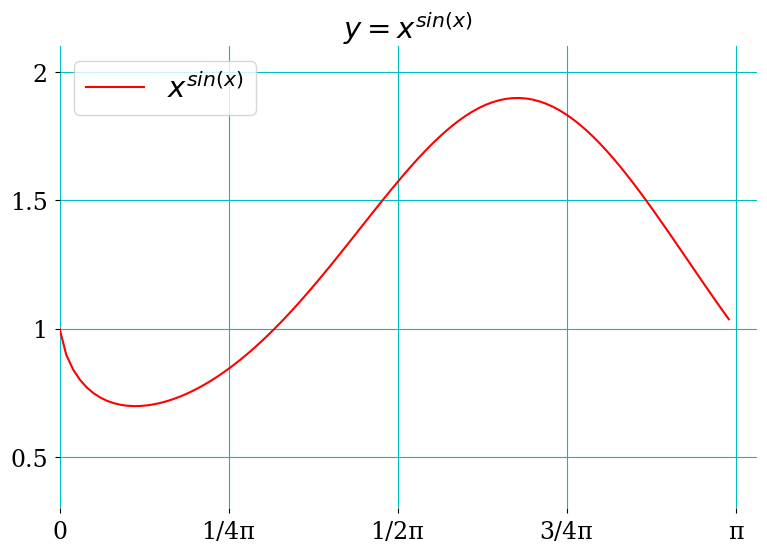
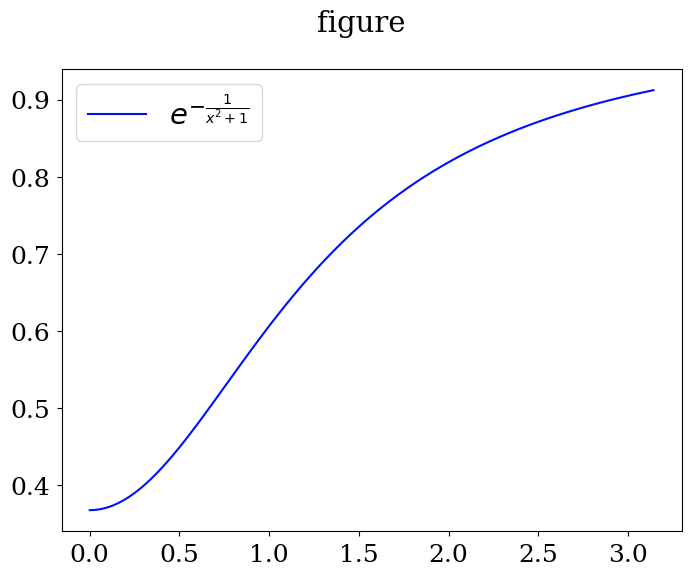

These charts were generated, in order, by the following Python code: (Note: this script raises an exception after producing the figures.)
# -*- coding: utf-8 -*-
# author: Minch Wu
"""pyplt.

绘图函数接口
# ## matplotlib
# matplotlib 提供了较为完整的matlab式绘图API，这种绘图代码简洁；
#
# 一般语法为plt.func
#
# 对于复杂绘图的支持，matplotlib 可以用面向对象的API接口实现
#
# 通过图层一步步搭建图形 figure->axes->axis，对于子图的设置为axes.set_prop

"""
import numpy as np
import matplotlib.pyplot as plt
from matplotlib import ticker
import mpl_toolkits.mplot3d as plt3

# 全局布局参数设置
plt.rcParams.update({
    'font.size': 18,
    'font.family': 'Serif',
    'text.usetex': False
})
# 中文显示
plt.rcParams['font.sans-serif'] = ['SimHei']
plt.rcParams['axes.unicode_minus'] = False

# 格式设置
# 科学计数
formatter = ticker.ScalarFormatter(useMathText=True)
formatter.set_scientific(True)
formatter.set_powerlimits((-1, 2))
# x和y轴的距离和坐标轴上的数字
plt.rcParams['xtick.major.pad'] = 5
plt.rcParams['ytick.major.pad'] = 5

x1 = np.arange(0, np.pi, 0.01 * np.pi)
y1 = x1**np.sin(x1)
fig, ax = plt.subplots(figsize=(9, 6), num=1)
ax.plot(x1, y1, 'r')
plt.title("$y = x^{sin(x)}$", fontsize=21)
plt.legend(labels=["$x^{sin(x)}$"], loc="best", fontsize=21)
plt.xlim(0, np.pi + 0.1)
plt.ylim(0.3, 2.1)
xtick = ["0", "1/4π", "1/2π", "3/4π", "π"]
plt.xticks(ticks=np.arange(0, np.pi + 0.1, 0.25 * np.pi),
           labels=xtick,
           fontsize=17)
plt.yticks(ticks=np.arange(0.5, 2.1, 0.5),
           labels=["0.5", "1", "1.5", "2"],
           fontsize=17)
plt.box(False)
plt.grid(True, color="c", which="major", axis="both")

x = np.linspace(0, np.pi, 101)
y = np.exp(-1 / (np.power(x, 2) + 1))
# plt.figure(num=1,figsize=(8,6),dpi=80)
fig, ax = plt.subplots(ncols=1, nrows=1, num=2, figsize=(8, 6), dpi=80)
fig.suptitle("figure", fontsize=21)
ax.plot(x, y, color="#000FFF", lw=1.5, ls="-", label=r"$e^{-\frac{1}{x^2+1}}$")
ax.legend(loc="best", fontsize=21)
ax.grid(b=True, which="both", color="c", ls="-.")
ax.grid(b=False)
plt.xlabel(xlabel="X", fontsize=17)
plt.ylabel(ylabel="Y", fontsize=17)
plt.xlim(0, np.pi)
plt.ylim(0.3, 1)
plt.xticks(np.linspace(0, np.pi, 5), ["0", "1/4π", "1/2π", "3/4π", "π"],
           fontsize=17)
plt.yticks(np.linspace(0.3, 1, 8), fontsize=17)
# fig.add_axes((0.7,0.7,0.3,0.3))
plt.show(fig)

x = np.linspace(0, 2 * np.pi, 101)
y = np.sin(x)
plt.figure(figsize=(8, 6), num=3)
plt.plot(x, y, color="r", ls="--", lw=1.5, marker="o")
plt.axis([0, 2 * np.pi, -1, 1])
plt.xlabel("x 轴", fontsize=17)
plt.ylabel("y 轴", fontsize=17)
plt.title("正弦函数", fontsize=21)
plt.grid(True, color="c", ls="-.")
plt.annotate(":我是(π,0)",
             xy=(np.pi, 0),
             xytext=(3 / 2 * np.pi, 0.5),
             fontsize=13,
             arrowprops=dict(facecolor="b", shrink=0.1))
plt.show()

θ = np.linspace(0, 2 * np.pi, 361)
ρ = np.sin(θ)**2 + np.cos(θ)**2
fig, ax = plt.subplots(num=4)
plt.polar(θ, ρ)
plt.show()

x = np.linspace(0, 10 * np.pi, 370)
y = x**2
fig = plt.figure(num=5, figsize=(8, 6), dpi=80)
fig.suptitle(t="OOP", x=0.5, y=0.9, fontsize=21)
ax1 = fig.add_axes([0.1, 0.1, 0.6, 0.6])  # 左侧间距，底部间距，宽度，高度([0,1])，为fig图框的比例值
ax1.plot(x,
         y,
         color='r',
         ls='-',
         marker='.',
         markerfacecolor='blue',
         markersize=0.5,
         markeredgewidth=2,
         markeredgecolor='black',
         label="$x^2$")
ax1.set_xscale('log')
ax1.yaxis.set_major_formatter(formatter)
ax1.set_xlabel("x")
ax1.set_ylabel("Y")
# 坐标轴标签和坐标轴数字的距离
ax1.xaxis.labelpad = -5
ax1.yaxis.labelpad = -5
ax1.set_title("$x^2$", fontsize=17)
ax1.grid(b=True, color='c', ls='--', alpha=1, lw=1.5)
ax1.legend(loc=0, fontsize=17)

ax2 = fig.add_axes([0.7, 0.7, 0.2, 0.2])
ax2.plot(x, np.sin(x))
ax2.set_xlabel("x")
ax2.set_ylabel("Y")
ax2.set_title("$sin(x)$")
ax2.grid(b=True, color='c')

# fig.tight_layout()
# fig.show()   # 可用于绘图后端GUI
# plt.show(fig)
# fig.savefig("OOP.png")
# plt.savefig("OOP.tiff")

# 坐标轴独立设置

x = np.linspace(0, 2 * np.pi, 101)
y = np.exp(-x**2)
fig, ax = plt.subplots(num=6)
ax.spines['bottom'].set_color('blue')
ax.spines['left'].set_color('blue')
ax.spines['left'].set_linewidth(2)
ax.spines['right'].set_color('none')
ax.yaxis.tick_left()

# 多轴绘图
x = np.linspace(0, 2 * np.pi, 101)
y = 1 / (np.log(np.sqrt(x) + 1) + 1) * np.sin(x)

fig, ax1 = plt.subplots(num=7)
ax1.plot(x, y)
ax1.set_xlim([0, 2 * np.pi])
ax1.set_ylim(ymin=-1 / 2, ymax=1)
ax1.set_ylabel(r"$\frac{sin(x)}{ln(\sqrt{x}+1)+1)}$", fontsize=17)
ax2 = ax1.twinx()
ax2.plot(
    x,
    y * np.sin(x),
    color='r',
)
ax2.set_ylabel(r"$\frac{sin^2(x)}{ln(\sqrt{x}+1)+1)}$", fontsize=17)
# ax3 = ax2.twinx()

x = np.linspace(0, 2 * np.pi, 101)
y = np.cos(x)
fig, ax = plt.subplots(num=8)
ax.spines['right'].set_color('none')
ax.spines['top'].set_color('none')

# ax.xaxis.set_ticks_position('bottom')
# ax.spines['bottom'].set_position(('axes',0.5))
ax.spines['bottom'].set_position(('data', -1))
# ax.spines['left'].set_position(('axes',0.5))
ax.spines['left'].set_position(('data', 0))
ax.plot(x, y)
# fig.show()

# ## **kargs 调用
# 通过关键字参数的解析调用，可以将绘图参数集中到字典中，统一处理，可以用于GUI编程中的可选参数调节

x = np.linspace(0, 2 * np.pi, 361)
y = np.sin(x)
fig, ax = plt.subplots(num=9)
kargs = {'color': '#BB00CC', 'linewidth': 1.5}
plt.plot(x, y, **kargs)

# ## 3D 绘图

fig = plt.figure(num=10)
ax3 = plt3.Axes3D(fig)

x = np.linspace(-np.pi, np.pi, 361)
y = np.linspace(-np.pi, np.pi, 361)
X, Y = np.meshgrid(x, y)
Z = np.exp(-(X**2 + Y**2)) + np.exp((X**2 + Y**2) / (2 * np.pi**2))
ax3.plot_surface(X, Y, Z, cmap='rainbow')
